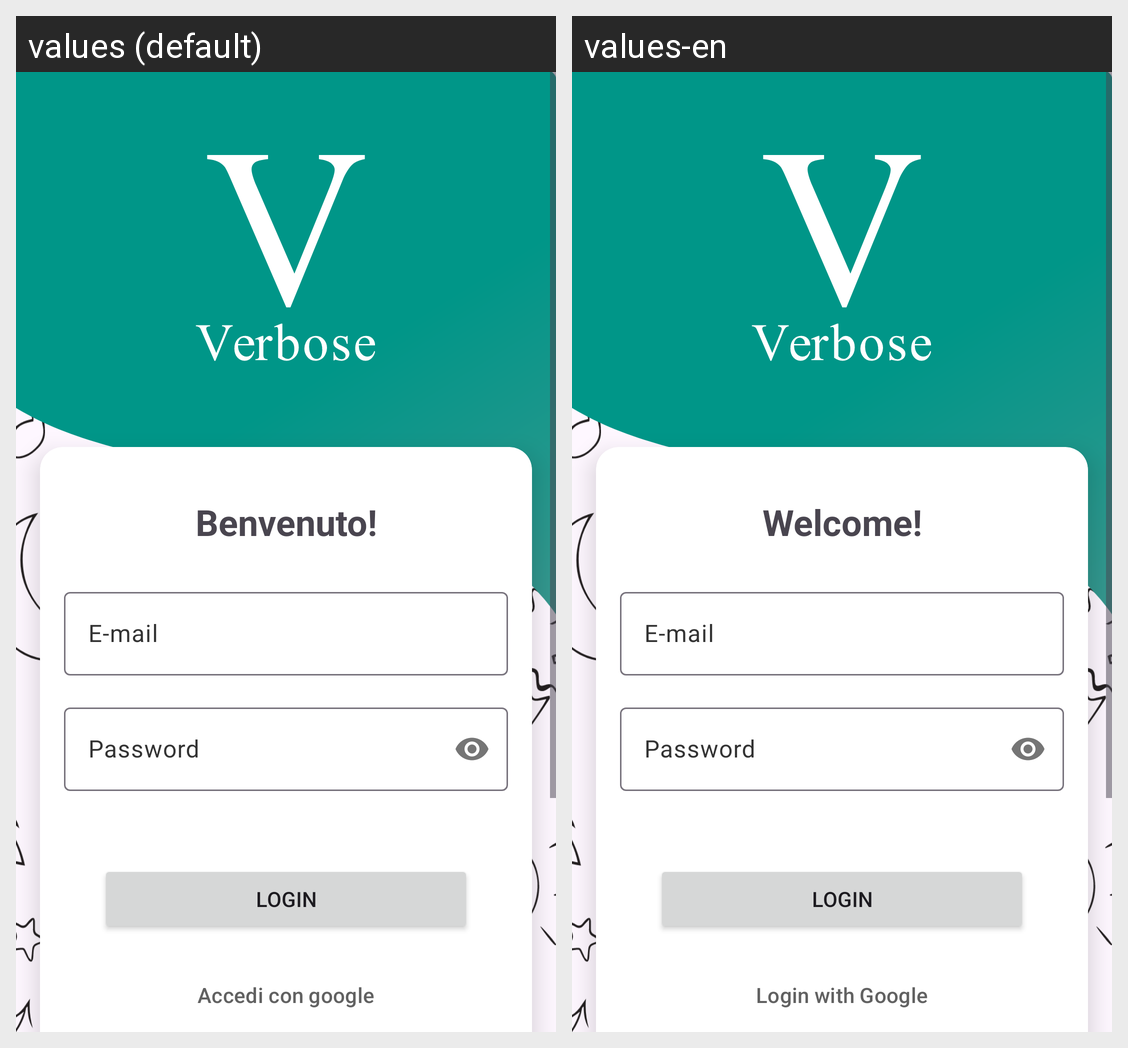

Strings drawn on this Android screen and how each of the app's shown locales translates them:
Android screen res/layout/fragment_login.xml rendered under 2 locales, left to right: values (default), values-en. Device: Nexus 5 (rendered at 1080×1920; each locale shown at half size, 540×960, under a caption strip naming it); theme Theme.Verbose.
Strings drawn on this screen, with the default value and each locale's value (text and hints the layout hard-codes, and strings that could not be matched under every locale, appear in the picture but are not listed):

login
  values: Login
  values-en: Login  [not translated; the default value is used]

password_hint
  values: Password
  values-en: Password  [not translated; the default value is used]

e_mail_hint
  values: E-mail
  values-en: E-mail  [not translated; the default value is used]

google_login
  values: Accedi con google
  values-en: Login with Google

welcome_text
  values: Benvenuto!
  values-en: Welcome!
